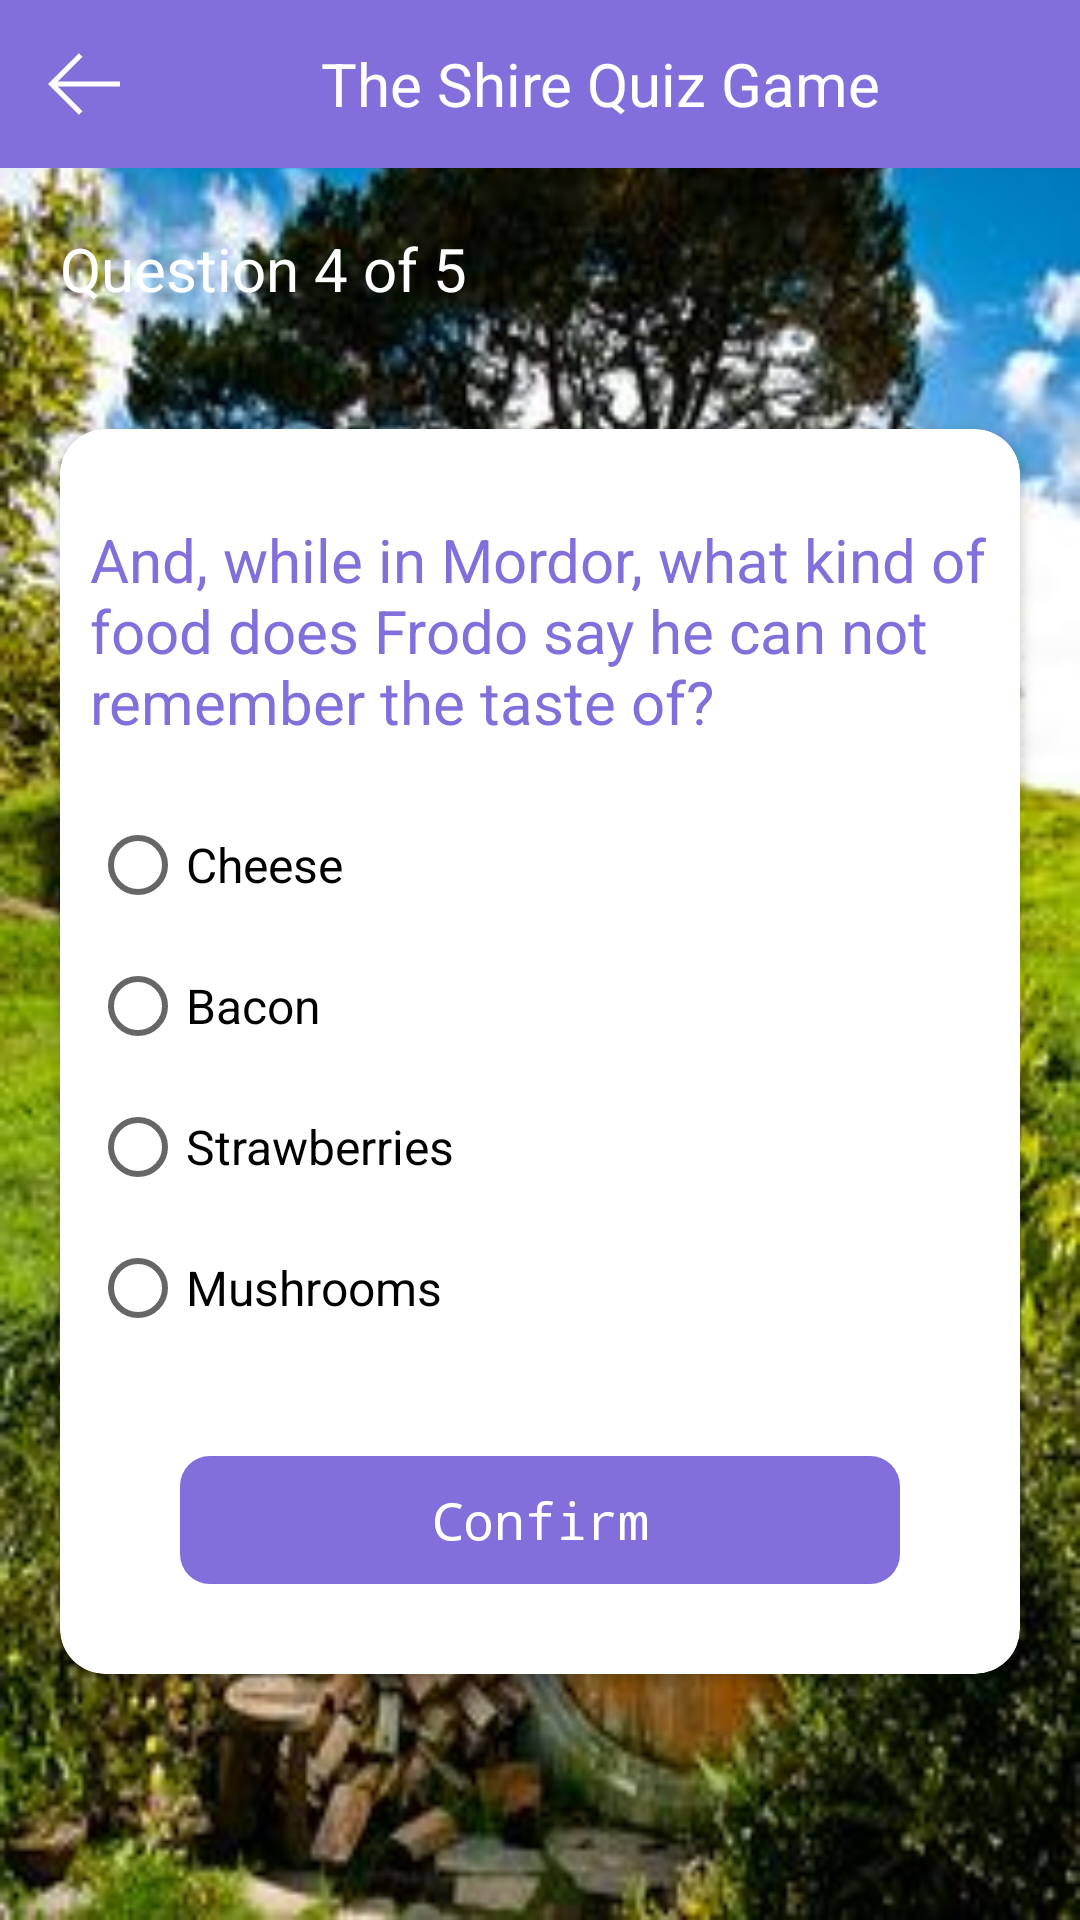

Here is an Android app screen rendered from its layout file. Give the layout XML and the strings, colors and styles it references.
<!-- AndroidManifest.xml: application theme AppTheme -->
<!-- res/layout/activity_q4.xml -->
<?xml version="1.0" encoding="utf-8"?>

<LinearLayout xmlns:android="http://schemas.android.com/apk/res/android"
    xmlns:app="http://schemas.android.com/apk/res-auto"
    xmlns:tools="http://schemas.android.com/tools"
    android:layout_width="match_parent"
    android:layout_height="match_parent"
    android:background="@drawable/background_quiz"
    android:orientation="vertical">

    <android.support.design.widget.AppBarLayout
        android:layout_width="match_parent"
        android:layout_height="wrap_content">

        <android.support.v7.widget.Toolbar
            android:id="@+id/toolbar"
            android:layout_width="match_parent"
            android:layout_height="?attr/actionBarSize"
            android:background="@color/colorPrimaryDark"
            android:title="@null"
            app:theme="@style/ThemeOverlay.AppCompat.Dark.ActionBar">

            <ImageView
                android:id="@+id/Background_img4"
                android:layout_width="wrap_content"
                android:layout_height="wrap_content"
                android:src="@drawable/ic_left_arrow"></ImageView>

            <TextView
                android:layout_width="match_parent"
                android:layout_height="wrap_content"
                android:gravity="center"
                android:text="@string/app_name"
                android:textColor="@color/white"
                android:textSize="@dimen/sp_20">

            </TextView>

        </android.support.v7.widget.Toolbar>

    </android.support.design.widget.AppBarLayout>
    

    <ScrollView
        android:layout_width="match_parent"
        android:layout_height="wrap_content">

        <LinearLayout
            android:layout_width="match_parent"
            android:layout_height="wrap_content"
            android:orientation="vertical">

            <TextView
                android:layout_width="match_parent"
                android:layout_height="wrap_content"
                android:layout_margin="20dp"
                android:text="@string/question4"
                android:textColor="@color/white"
                android:textSize="20dp"></TextView>

            <LinearLayout
                android:layout_width="match_parent"
                android:layout_height="match_parent"
                android:layout_gravity="center"
                android:gravity="center"
                android:orientation="vertical">

                <android.support.v7.widget.CardView
                    android:layout_width="match_parent"
                    android:layout_height="wrap_content"
                    android:layout_margin="20dp"
                    android:elevation="10dp"
                    app:cardCornerRadius="15dp">

                    <LinearLayout
                        android:layout_width="match_parent"
                        android:layout_height="match_parent"
                        android:orientation="vertical"
                        android:padding="10dp">

                        <TextView
                            style="@style/question_textviews"
                            android:layout_marginTop="20dp"
                            android:layout_marginBottom="10dp"
                            android:text="@string/question_4" />

                        <View
                            android:layout_width="match_parent"
                            android:layout_height="15dp"></View>

                        <RadioGroup
                            android:id="@+id/radioGroup_q4"
                            android:layout_width="match_parent"
                            android:layout_height="wrap_content">

                            <RadioButton
                                android:id="@+id/rb1"
                                style="@style/radio_buttons"
                                android:text="@string/answer4a" />

                            <View
                                android:layout_width="match_parent"
                                android:layout_height="15dp"></View>

                            <RadioButton
                                android:id="@+id/rb2"
                                style="@style/radio_buttons"
                                android:text="@string/answer4b" />

                            <View
                                android:layout_width="match_parent"
                                android:layout_height="15dp"></View>

                            <RadioButton
                                android:id="@+id/rb3"
                                style="@style/radio_buttons"
                                android:text="@string/answer4c" />

                            <View
                                android:layout_width="match_parent"
                                android:layout_height="15dp"></View>

                            <RadioButton
                                android:id="@+id/rb4"
                                style="@style/radio_buttons"
                                android:text="@string/answer4d" />
                        </RadioGroup>

                        <Button
                            android:id="@+id/confirm4"
                            android:layout_width="match_parent"
                            android:layout_height="wrap_content"
                            android:layout_gravity="center"
                            android:layout_marginLeft="30dp"
                            android:layout_marginTop="40dp"
                            android:layout_marginRight="30dp"
                            android:layout_marginBottom="@dimen/sp_20"
                            android:background="@drawable/round_blue_btn_bg"
                            android:padding="10dp"
                            android:text="@string/confirm"
                            android:textAllCaps="false"
                            android:textColor="@color/colorPrimary"
                            android:textSize="@dimen/title_size" />

                    </LinearLayout>
                </android.support.v7.widget.CardView>
            </LinearLayout>
        </LinearLayout>
    </ScrollView>

</LinearLayout>
<!-- resources referenced by this layout -->
<resources>
  <color name="colorPrimary">#FFF</color>
  <color name="colorPrimaryDark">#826FDB</color>
  <color name="white">#FFF</color>
  <dimen name="sp_20">20sp</dimen>
  <dimen name="title_size">17dp</dimen>
  <!-- drawable background_quiz: jpg bitmap (drawable, 34899 bytes) -->
  <!-- drawable ic_left_arrow (drawable) -->
  <vector xmlns:android="http://schemas.android.com/apk/res/android"
      android:width="24dp"
      android:height="24dp"
      android:viewportWidth="482.239"
      android:viewportHeight="482.239">
    <path
        android:fillColor="#FFF"
        android:pathData="m206.812,34.446 l-206.812,206.673 206.743,206.674 24.353,-24.284 -165.167,-165.167h416.31v-34.445h-416.31l165.236,-165.236z"/>
  </vector>
  <!-- drawable round_blue_btn_bg (drawable) -->
  <?xml version="1.0" encoding="utf-8"?>
  
  <shape xmlns:android="http://schemas.android.com/apk/res/android"
  android:shape="rectangle">
  <corners
      android:radius="@dimen/btn_corner_radius" />
  <gradient
      android:angle="180"
      android:startColor="#826FDB"
      android:endColor="#826FDB"
      android:type="linear" />
  </shape>
  <string name="answer4a">Cheese</string>
  <string name="answer4b">Bacon</string>
  <string name="answer4c">Strawberries</string>
  <string name="answer4d">Mushrooms</string>
  <string name="app_name">The Shire Quiz Game</string>
  <string name="confirm">Confirm</string>
  <string name="question4">Question 4 of 5</string>
  <string name="question_4">And, while in Mordor, what kind of food does Frodo say he can not remember the taste of?</string>
  <style name="question_textviews">
          <item name="android:layout_height">wrap_content</item>
          <item name="android:layout_width">match_parent</item>
          <item name="android:textSize">@dimen/sp_20</item>
          <item name="android:textColor">@color/colorPrimaryDark</item>
      </style>
  <style name="radio_buttons">
          <item name="android:layout_height">wrap_content</item>
          <item name="android:layout_width">wrap_content</item>
          <item name="android:textSize">@dimen/sp_16</item>
      </style>
  <style name="AppTheme" parent="Theme.AppCompat.Light.DarkActionBar">
          
          <item name="windowNoTitle">true</item>
          <item name="windowActionBar">false</item>
          <item name="colorPrimary">@color/colorPrimary</item>
          <item name="colorPrimaryDark">@color/colorPrimaryDark</item>
          <item name="colorAccent">@color/colorAccent</item>
          <item name="android:buttonStyle">@style/RobotoButtonViewStyle</item>
          <item name="android:popupMenuStyle">@style/RobotoTextViewStyle</item>
      </style>
  <dimen name="btn_corner_radius">10dp</dimen>
  <dimen name="sp_16">16sp</dimen>
  <color name="colorAccent">#75DB9C</color>
  <style name="RobotoButtonViewStyle" parent="android:Widget.Button">
          <item name="android:typeface">monospace</item>
      </style>
  <style name="RobotoTextViewStyle" parent="android:Widget.TextView">
          <item name="android:typeface">monospace</item>
      </style>
</resources>
